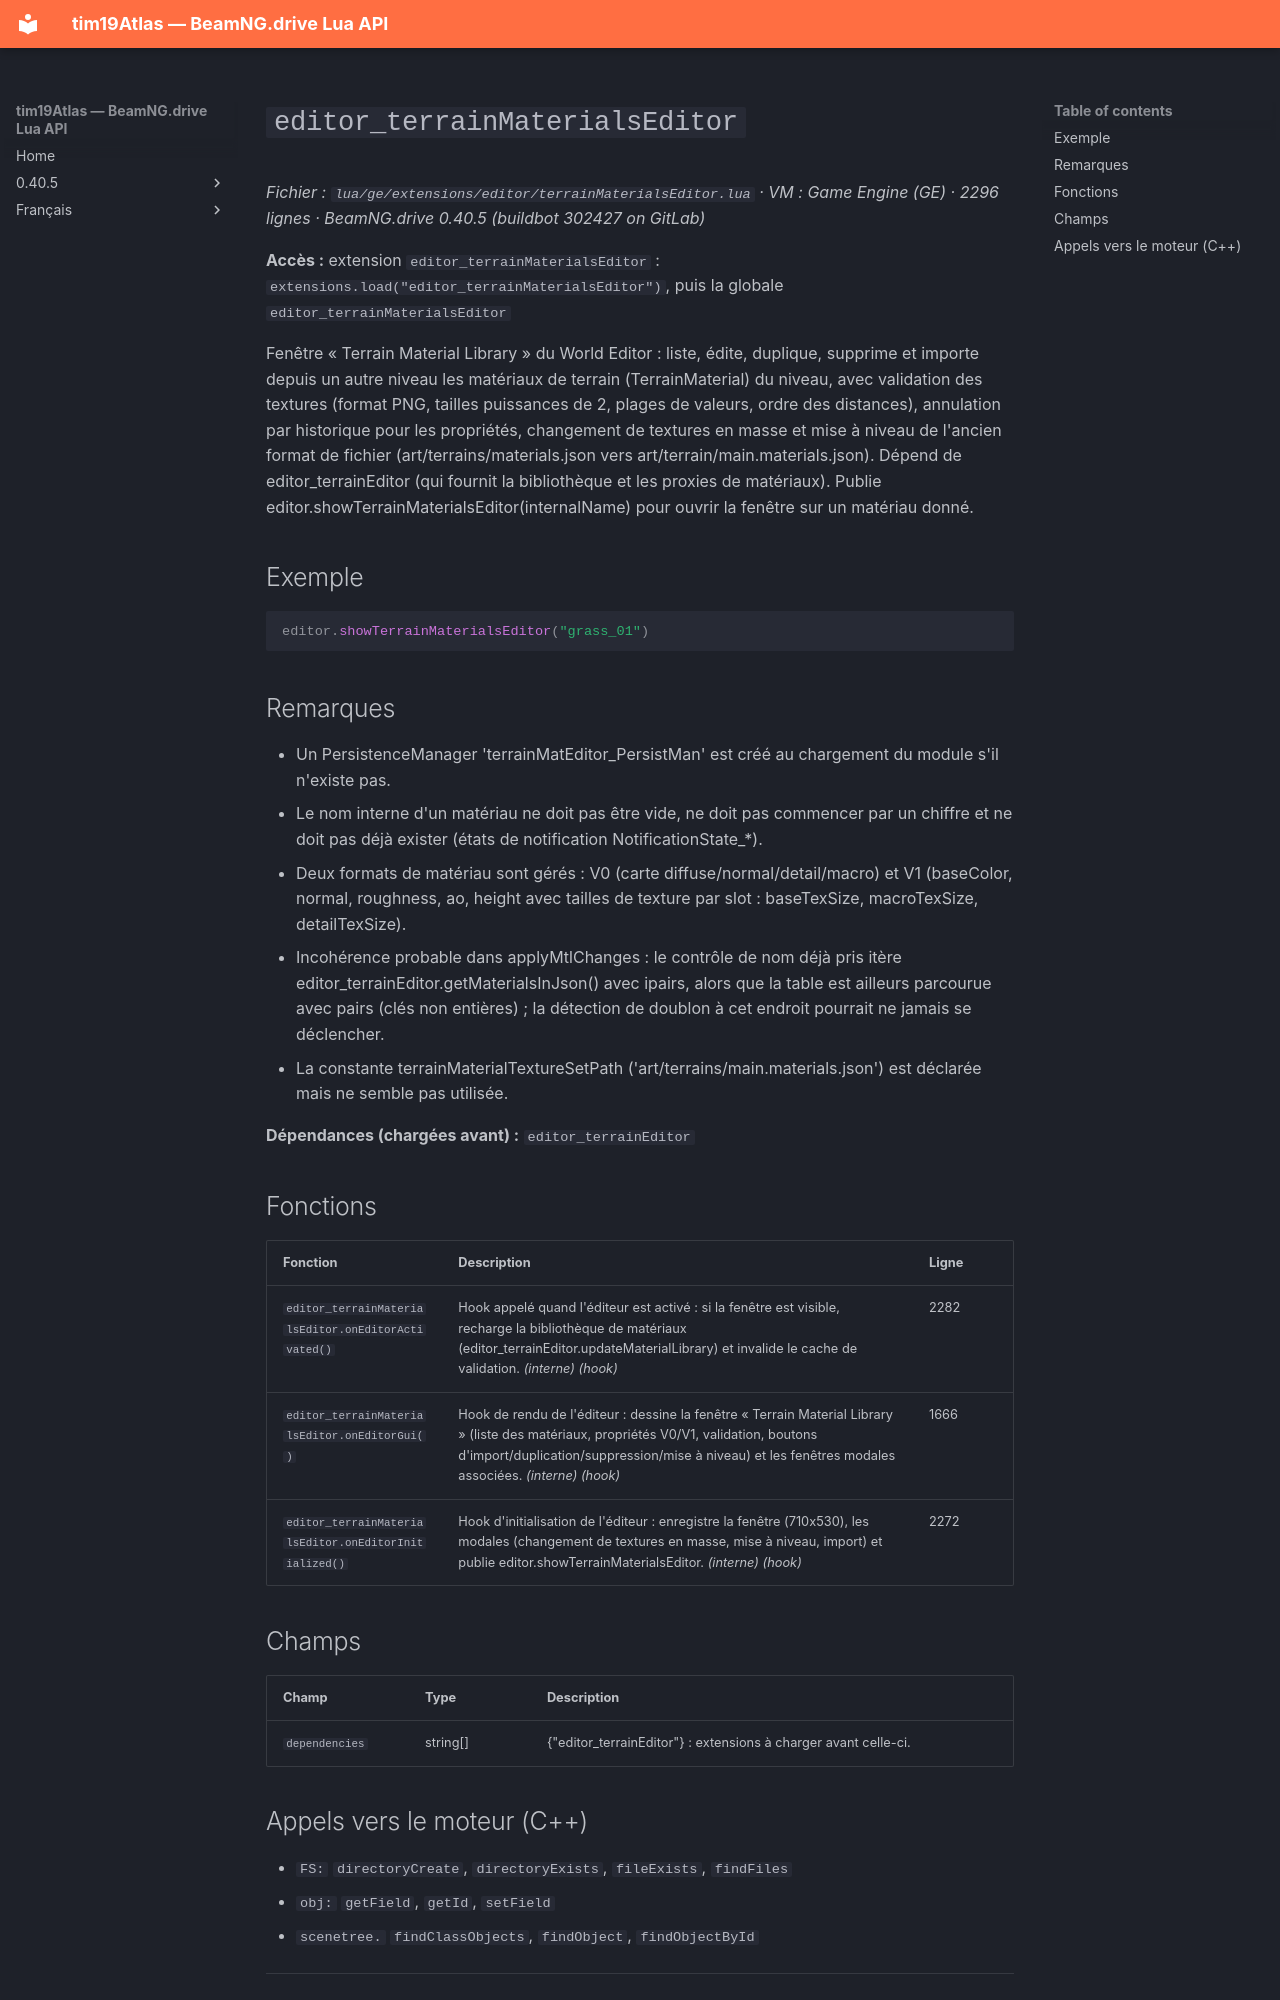

repository: Tim0219800/beamng-lua-atlas · page: fr/0.40.5/ge/extensions/editor/terrainMaterialsEditor.html · generator: mkdocs

# `editor_terrainMaterialsEditor`

*Fichier : `lua/ge/extensions/editor/terrainMaterialsEditor.lua` · VM : Game Engine (GE) · 2296 lignes · BeamNG.drive 0.40.5 (buildbot 302427 on GitLab)*

**Accès :** extension `editor_terrainMaterialsEditor` : `extensions.load("editor_terrainMaterialsEditor")`, puis la globale `editor_terrainMaterialsEditor`

Fenêtre « Terrain Material Library » du World Editor : liste, édite, duplique, supprime et importe depuis un autre niveau les matériaux de terrain (TerrainMaterial) du niveau, avec validation des textures (format PNG, tailles puissances de 2, plages de valeurs, ordre des distances), annulation par historique pour les propriétés, changement de textures en masse et mise à niveau de l'ancien format de fichier (art/terrains/materials.json vers art/terrain/main.materials.json). Dépend de editor_terrainEditor (qui fournit la bibliothèque et les proxies de matériaux). Publie editor.showTerrainMaterialsEditor(internalName) pour ouvrir la fenêtre sur un matériau donné.

## Exemple

```lua
editor.showTerrainMaterialsEditor("grass_01")
```

## Remarques

- Un PersistenceManager 'terrainMatEditor_PersistMan' est créé au chargement du module s'il n'existe pas.
- Le nom interne d'un matériau ne doit pas être vide, ne doit pas commencer par un chiffre et ne doit pas déjà exister (états de notification NotificationState_*).
- Deux formats de matériau sont gérés : V0 (carte diffuse/normal/detail/macro) et V1 (baseColor, normal, roughness, ao, height avec tailles de texture par slot : baseTexSize, macroTexSize, detailTexSize).
- Incohérence probable dans applyMtlChanges : le contrôle de nom déjà pris itère editor_terrainEditor.getMaterialsInJson() avec ipairs, alors que la table est ailleurs parcourue avec pairs (clés non entières) ; la détection de doublon à cet endroit pourrait ne jamais se déclencher.
- La constante terrainMaterialTextureSetPath ('art/terrains/main.materials.json') est déclarée mais ne semble pas utilisée.

**Dépendances (chargées avant) :** `editor_terrainEditor`

## Fonctions

| Fonction | Description | Ligne |
|---|---|---|
| `editor_terrainMaterialsEditor.onEditorActivated()` | Hook appelé quand l'éditeur est activé : si la fenêtre est visible, recharge la bibliothèque de matériaux (editor_terrainEditor.updateMaterialLibrary) et invalide le cache de validation. *(interne)* *(hook)* | 2282 |
| `editor_terrainMaterialsEditor.onEditorGui()` | Hook de rendu de l'éditeur : dessine la fenêtre « Terrain Material Library » (liste des matériaux, propriétés V0/V1, validation, boutons d'import/duplication/suppression/mise à niveau) et les fenêtres modales associées. *(interne)* *(hook)* | 1666 |
| `editor_terrainMaterialsEditor.onEditorInitialized()` | Hook d'initialisation de l'éditeur : enregistre la fenêtre (710x530), les modales (changement de textures en masse, mise à niveau, import) et publie editor.showTerrainMaterialsEditor. *(interne)* *(hook)* | 2272 |

## Champs

| Champ | Type | Description |
|---|---|---|
| `dependencies` | string[] | {"editor_terrainEditor"} : extensions à charger avant celle-ci. |
